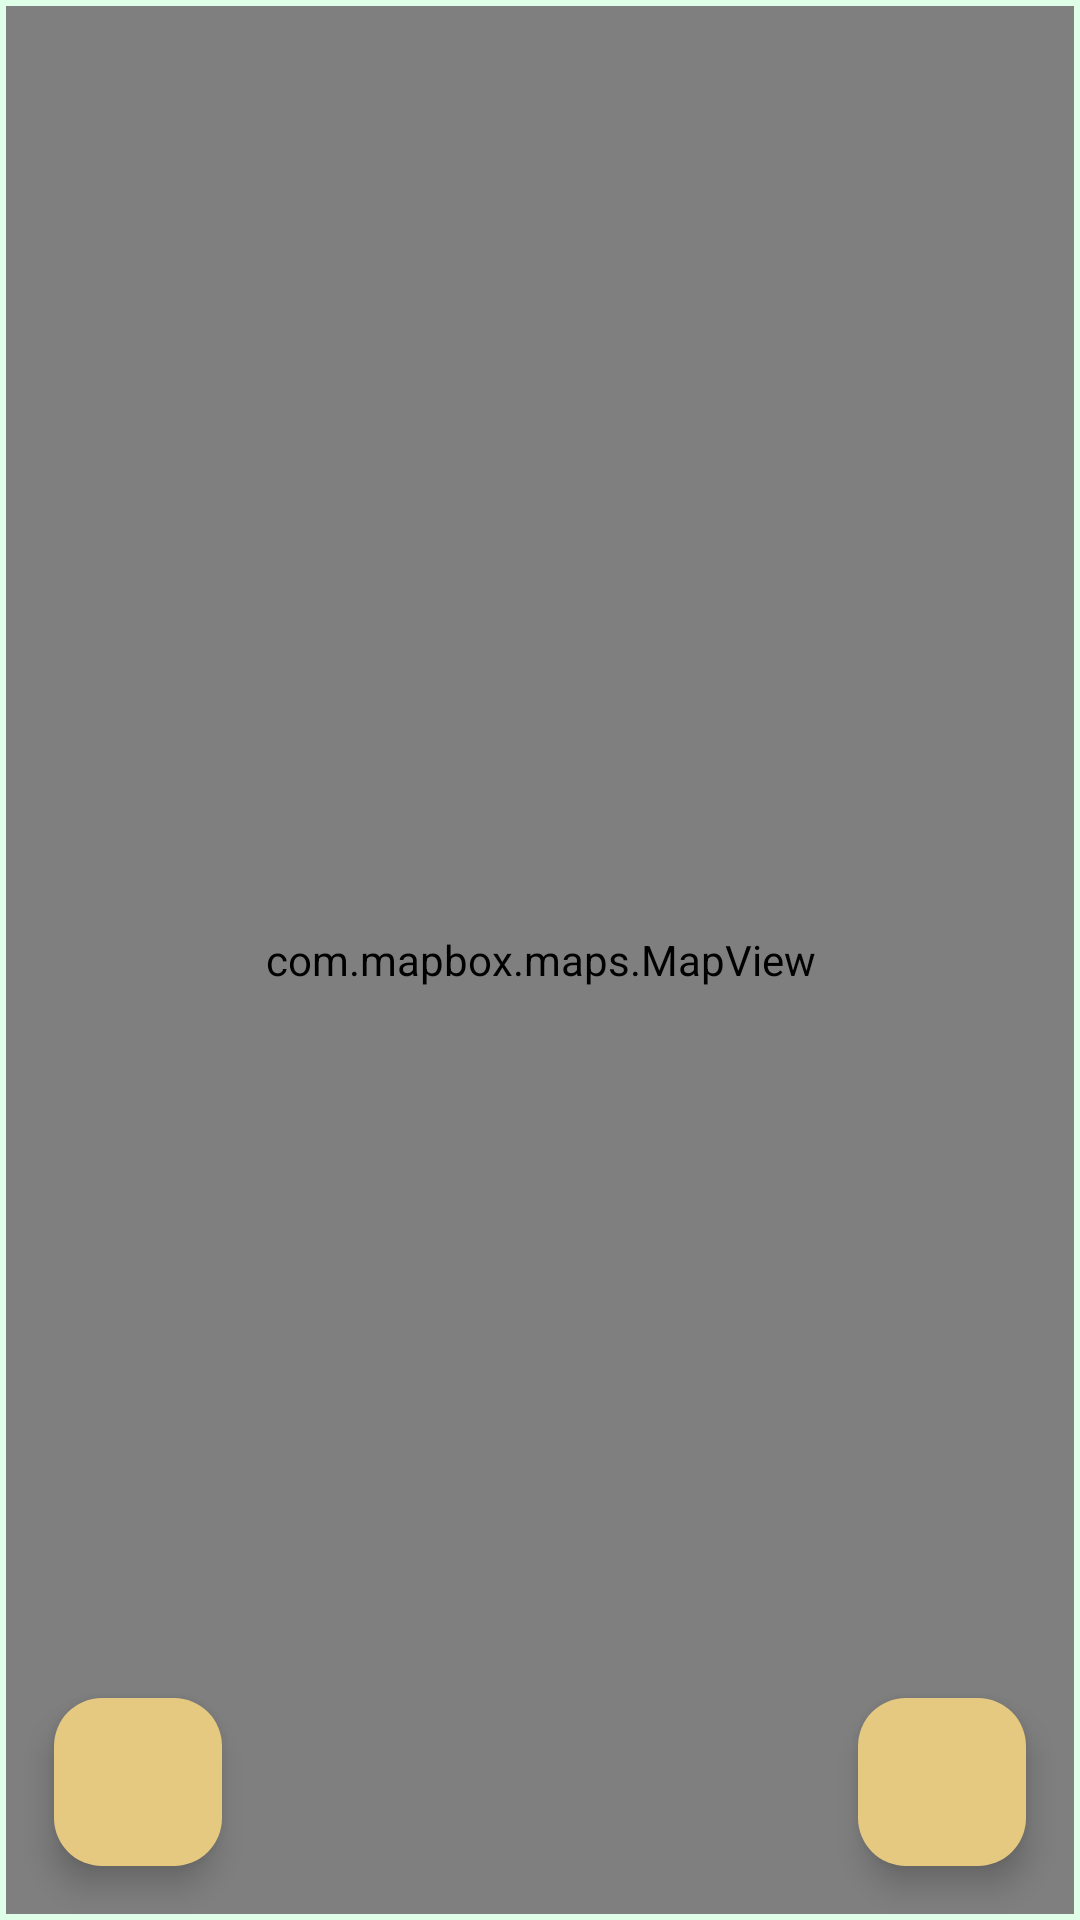

Write the Android layout XML for this screen, with the resource values it uses.
<!-- AndroidManifest.xml: application theme Theme.AplicacionGeolocalizacion -->
<!-- res/layout/fragment_ubicacion.xml -->
<?xml version="1.0" encoding="utf-8"?>
<FrameLayout xmlns:android="http://schemas.android.com/apk/res/android"
    xmlns:tools="http://schemas.android.com/tools"
    xmlns:app="http://schemas.android.com/apk/res-auto"
    android:layout_width="match_parent"
    android:layout_height="match_parent"
    android:padding="2dp"
    android:background="?attr/backgroundColor"
    tools:context=".fragment_ubicacion">


    <LinearLayout
        android:id="@+id/container"
        android:layout_width="match_parent"
        android:layout_height="match_parent"
        android:orientation="vertical">

        <com.mapbox.maps.MapView
            android:id="@+id/mapViewUbi"
            android:layout_width="match_parent"
            android:layout_height="match_parent"
            app:mapbox_locationComponentEnabled="true"
            app:mapbox_locationComponentPuckBearing="heading" />
    </LinearLayout>

    
    <com.google.android.material.floatingactionbutton.FloatingActionButton
        android:id="@+id/btn_center"
        android:layout_width="wrap_content"
        android:layout_height="wrap_content"
        android:layout_gravity="bottom|start"
        android:layout_margin="16dp"
        android:src="@drawable/ic_my_location"
        app:backgroundTint="?attr/colorButton" />

    
    <com.google.android.material.floatingactionbutton.FloatingActionButton
        android:id="@+id/btn_upload"
        android:layout_width="wrap_content"
        android:layout_height="wrap_content"
        android:layout_gravity="bottom|end"
        android:layout_margin="16dp"
        android:src="@drawable/ic_upload"
        app:backgroundTint="?attr/colorButton" />
</FrameLayout>
<!-- resources referenced by this layout -->
<resources>
  <style name="Theme.AplicacionGeolocalizacion" parent="Base.Theme.AplicacionGeolocalizacion" />
  <style name="Base.Theme.AplicacionGeolocalizacion" parent="Theme.Material3.DayNight.NoActionBar">
          
           <item name="colorPrimary">#9FD996</item>
          <item name="ColorbuttonSignInUpMenu">#9FD996</item>
          <item name="fontFamily">@font/funnelsans</item>
          <item name="TextTittleColor">@color/black</item>
          <item name="TextPrincipalColor">#30312A</item>
          <item name="TextSecondaryColor">#4D3935</item>
          <item name="ColorMenu">#9FD996</item>
          <item name="actionbarbackground">#9FD996</item>
          <item name="backgroundColor">#E0FFE9</item>
          <item name="colorCredits">#AFDBA8</item>
          <item name="colorButton">#E6C981</item>
  
      </style>
  <color name="black">#FF000000</color>
</resources>
